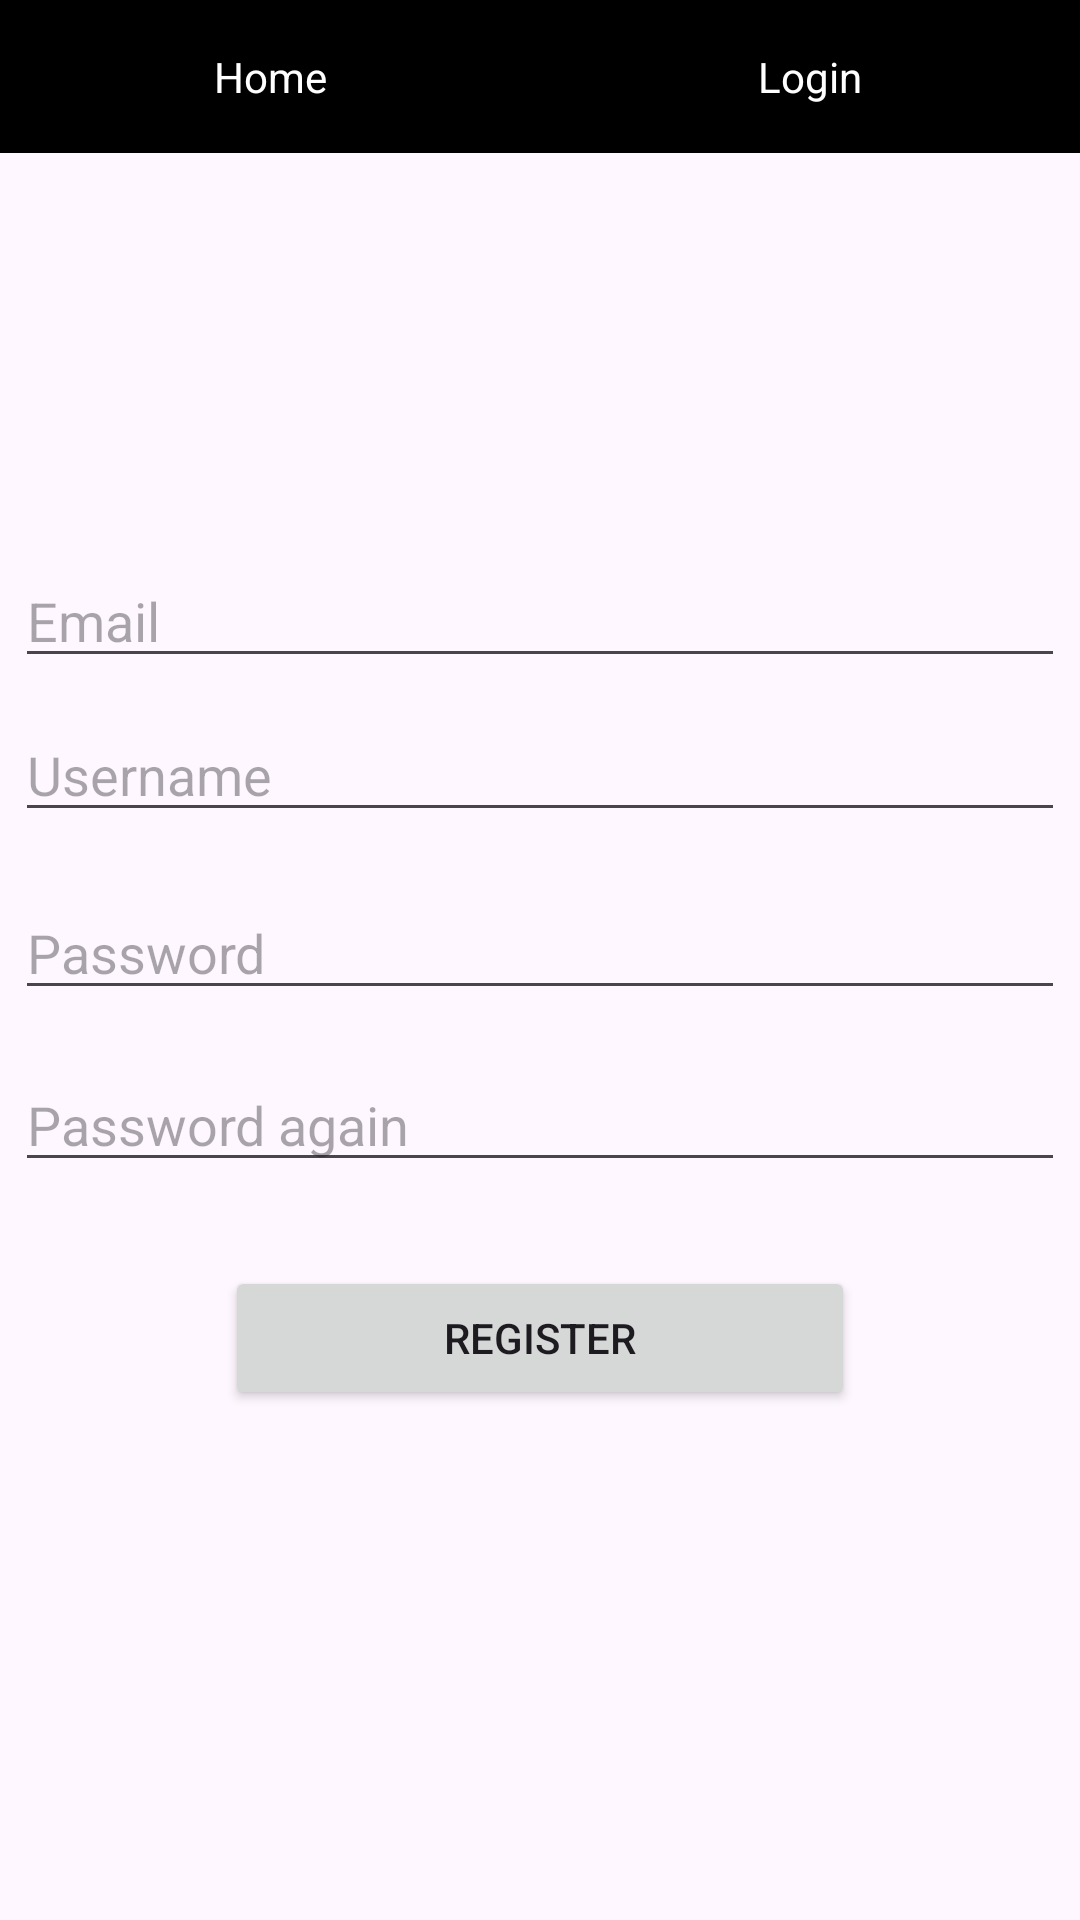

Layout XML and referenced resources for this Android screen:
<!-- AndroidManifest.xml: application theme Theme.Csempe -->
<!-- res/layout/register.xml -->
<?xml version="1.0" encoding="utf-8"?>
<androidx.constraintlayout.widget.ConstraintLayout xmlns:android="http://schemas.android.com/apk/res/android"
    xmlns:tools="http://schemas.android.com/tools"
    android:layout_width="match_parent"
    android:layout_height="match_parent">

    <LinearLayout
        android:id="@+id/linearLayout"
        android:layout_width="match_parent"
        android:layout_height="wrap_content"
        android:background="#000000"
        android:orientation="horizontal">

        <TextView
            android:id="@+id/homeTextView"
            android:layout_width="0dp"
            android:layout_height="wrap_content"
            android:layout_weight="1"
            android:clickable="true"
            android:gravity="center"
            android:onClick="navigateToHome"
            android:padding="16dp"
            android:text="Home"
            android:textColor="@android:color/white" />


        <TextView
            android:id="@+id/login"
            android:layout_width="0dp"
            android:layout_height="wrap_content"
            android:layout_weight="1"
            android:clickable="true"
            android:gravity="center"
            android:onClick="navigateToLogin"
            android:padding="16dp"
            android:text="Login"
            android:textColor="@android:color/white" />

    </LinearLayout>

    <LinearLayout
        android:layout_width="match_parent"
        android:layout_height="match_parent"
        android:orientation="vertical"
        android:gravity="center">

        <LinearLayout
            android:layout_width="match_parent"
            android:layout_height="wrap_content"
            android:orientation="vertical"
            android:gravity="center"
            android:layout_weight="1">

            <EditText
                android:id="@+id/editTextEmailReg"
                android:layout_width="350dp"
                android:layout_height="wrap_content"
                android:layout_marginTop="35dp"
                android:layout_marginBottom="10dp"
                android:hint="Email"
                android:inputType="textEmailAddress"
                android:textAlignment="viewStart" />

            <EditText
                android:id="@+id/editTextUsernameReg"
                android:layout_width="350dp"
                android:layout_height="wrap_content"
                android:layout_marginBottom="10dp"
                android:hint="Username"
                android:inputType="text"
                android:textAlignment="viewStart" />

            <EditText
                android:id="@+id/editTextPasswordReg"
                android:layout_width="350dp"
                android:layout_height="wrap_content"
                android:layout_marginTop="8dp"
                android:layout_marginBottom="8dp"
                android:hint="Password"
                android:inputType="textPassword" />

            <EditText
                android:id="@+id/editTextPasswordReg2"
                android:layout_width="350dp"
                android:layout_height="wrap_content"
                android:layout_marginTop="8dp"
                android:layout_marginBottom="8dp"
                android:hint="Password again"
                android:inputType="textPassword" />

            <Button
                android:id="@+id/buttonRegister"
                android:layout_width="210dp"
                android:layout_height="wrap_content"
                android:layout_marginTop="20dp"
                android:layout_marginBottom="20dp"
                android:onClick="register"
                android:text="Register" />

        </LinearLayout>

    </LinearLayout>
</androidx.constraintlayout.widget.ConstraintLayout>
<!-- resources referenced by this layout -->
<resources>
  <style name="Theme.Csempe" parent="Base.Theme.Csempe" />
  <style name="Base.Theme.Csempe" parent="Theme.Material3.DayNight.NoActionBar">
          
          
      </style>
</resources>
